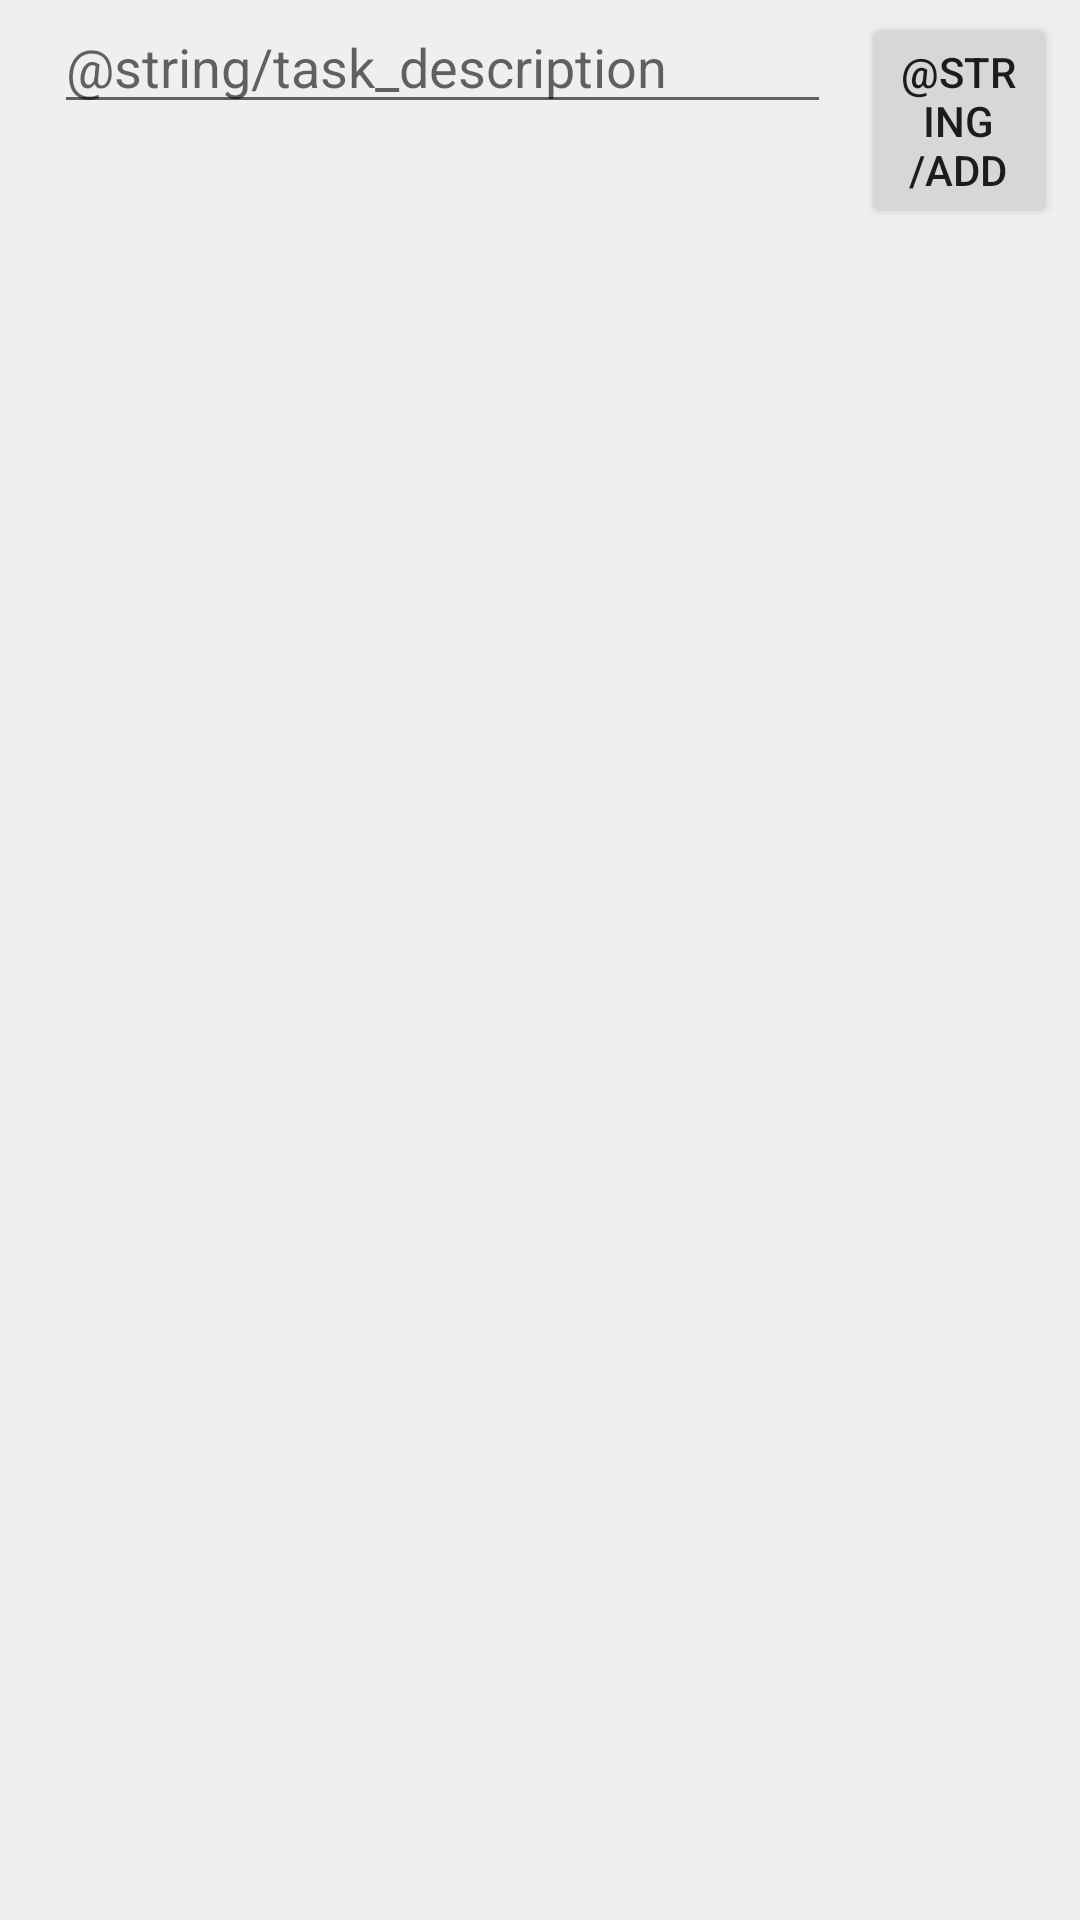

Write the Android layout XML for this screen, with the resource values it uses.
<!-- AndroidManifest.xml: application theme AppTheme -->
<!-- res/layout/content_main.xml -->
<?xml version="1.0" encoding="utf-8"?>
<android.support.constraint.ConstraintLayout xmlns:android="http://schemas.android.com/apk/res/android"
    xmlns:app="http://schemas.android.com/apk/res-auto"
    xmlns:tools="http://schemas.android.com/tools"
    android:layout_width="match_parent"
    android:layout_height="match_parent"
    android:background="#EFEFEF"
    app:layout_behavior="@string/appbar_scrolling_view_behavior"
    tools:context="com.example.casterio.room.MainActivity"
    tools:showIn="@layout/activity_main">

    <LinearLayout
        android:id="@+id/addTaskContainer"
        android:layout_width="match_parent"
        android:layout_height="wrap_content"
        android:layout_margin="8dp"
        android:orientation="horizontal">

        <EditText
            android:id="@+id/taskTitleInput"
            android:layout_width="0dp"
            android:layout_height="wrap_content"
            android:layout_marginStart="10dp"
            android:layout_marginEnd="10dp"
            android:layout_weight="0.8"
            android:hint="@string/task_description"
            android:imeOptions="actionDone|flagNoExtractUi"
            android:inputType="text|textAutoCorrect|textCapWords"
            android:maxLines="1"
            android:singleLine="true" />

        <Button
            android:id="@+id/addTaskButton"
            android:layout_width="0dp"
            android:layout_height="wrap_content"
            android:layout_weight="0.2"
            android:text="@string/add" />

    </LinearLayout>

    <android.support.v7.widget.RecyclerView
        android:id="@+id/taskList"
        android:layout_width="0dp"
        android:layout_height="0dp"
        android:layout_margin="20dp"
        app:layout_constraintBottom_toBottomOf="parent"
        app:layout_constraintEnd_toEndOf="parent"
        app:layout_constraintStart_toStartOf="parent"
        app:layout_constraintTop_toBottomOf="@id/addTaskContainer"
        app:layout_constraintVertical_bias="0.6"
        tools:listitem="@layout/item_task_row" />

</android.support.constraint.ConstraintLayout>
<!-- res/layout/activity_main.xml (included above) -->
<?xml version="1.0" encoding="utf-8"?>
<android.support.design.widget.CoordinatorLayout
    xmlns:android="http://schemas.android.com/apk/res/android"
    xmlns:app="http://schemas.android.com/apk/res-auto"
    xmlns:tools="http://schemas.android.com/tools"
    android:layout_width="match_parent"
    android:layout_height="match_parent"
    tools:context="com.example.casterio.room.MainActivity">

    <android.support.design.widget.AppBarLayout
        android:layout_width="match_parent"
        android:layout_height="wrap_content"
        android:theme="@style/AppTheme.AppBarOverlay">

        <android.support.v7.widget.Toolbar
            android:id="@+id/toolbar"
            android:layout_width="match_parent"
            android:layout_height="?attr/actionBarSize"
            android:background="?attr/colorPrimary"
            app:popupTheme="@style/AppTheme.PopupOverlay"/>

    </android.support.design.widget.AppBarLayout>

    <include layout="@layout/content_main"/>

    <android.support.design.widget.FloatingActionButton
        android:id="@+id/fab"
        android:layout_width="wrap_content"
        android:layout_height="wrap_content"
        android:layout_gravity="bottom|end"
        android:layout_margin="@dimen/fab_margin"
        app:srcCompat="@android:drawable/ic_dialog_email"/>

</android.support.design.widget.CoordinatorLayout>
<!-- res/layout/item_task_row.xml (included above) -->
<?xml version="1.0" encoding="utf-8"?>
<android.support.constraint.ConstraintLayout xmlns:android="http://schemas.android.com/apk/res/android"
    xmlns:app="http://schemas.android.com/apk/res-auto"
    xmlns:tools="http://schemas.android.com/tools"
    android:layout_width="match_parent"
    android:layout_height="wrap_content"
    android:layout_marginTop="4dp"
    android:layout_marginStart="10dp"
    android:layout_marginEnd="10dp">

    <android.support.v7.widget.CardView
        android:layout_width="match_parent"
        android:layout_height="match_parent"
        app:cardElevation="8dp"
        app:contentPadding="20dp">

        <TextView
            android:id="@+id/taskTitle"
            android:layout_width="match_parent"
            android:layout_height="wrap_content"
            android:textSize="16sp"
            tools:text="Water the plants" />

    </android.support.v7.widget.CardView>

</android.support.constraint.ConstraintLayout>
<!-- resources referenced by this layout -->
<resources>
  <style name="AppTheme.AppBarOverlay" parent="ThemeOverlay.AppCompat.Dark.ActionBar" />
  <style name="AppTheme.PopupOverlay" parent="ThemeOverlay.AppCompat.Light" />
  <style name="AppTheme" parent="Theme.AppCompat.Light.DarkActionBar">
          
          <item name="colorPrimary">@color/colorPrimary</item>
          <item name="colorPrimaryDark">@color/colorPrimaryDark</item>
          <item name="colorAccent">@color/colorAccent</item>
      </style>
  <!-- not gathered from this repository: default colours our renderer supplied (Android Studio template values) -->
  <color name="colorPrimary">#FF6200EE</color>
  <color name="colorPrimaryDark">#FF3700B3</color>
  <color name="colorAccent">#FF03DAC5</color>
</resources>
